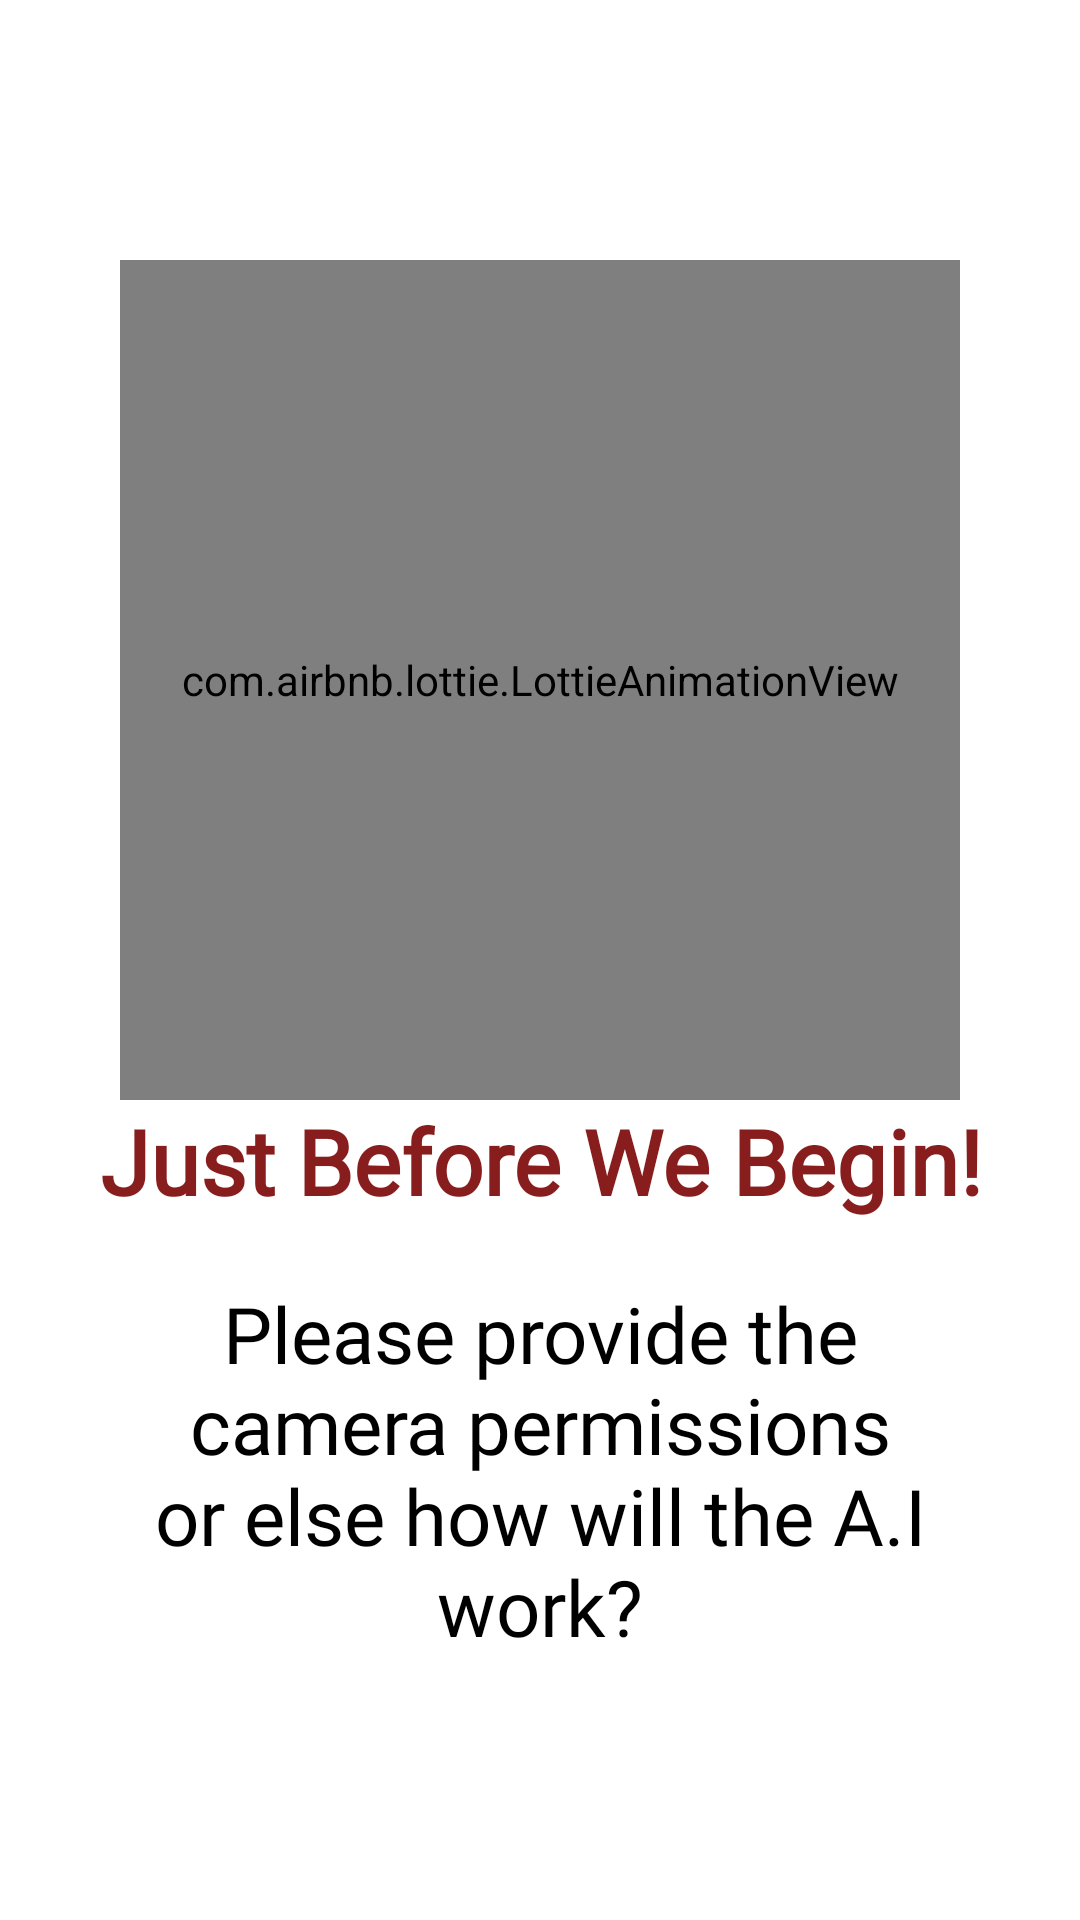

Layout XML and referenced resources for this Android screen:
<!-- AndroidManifest.xml: application theme Theme.Pragya -->
<!-- res/layout/welcome_slide4.xml -->
<?xml version="1.0" encoding="utf-8"?>
<RelativeLayout xmlns:android="http://schemas.android.com/apk/res/android"
    android:layout_width="match_parent"
    android:layout_height="match_parent"
    xmlns:app="http://schemas.android.com/apk/res-auto"
    android:background="#FFFFFF">

    <LinearLayout
        android:layout_width="wrap_content"
        android:layout_height="wrap_content"
        android:layout_centerInParent="true"
        android:gravity="center_horizontal"
        android:orientation="vertical">

        <com.airbnb.lottie.LottieAnimationView
            android:id="@+id/first"
            android:layout_width="280dp"
            android:layout_height="280dp"
            app:lottie_autoPlay="true"
            app:lottie_loop="true"
            app:lottie_fileName="permissions.json"/>

        <TextView
            android:layout_width="wrap_content"
            android:layout_height="wrap_content"
            android:fontFamily="@font/pragya"
            android:text="@string/just_before_we_begin"
            android:textAlignment="center"
            android:textColor="@color/retro_red"
            android:textSize="@dimen/slide_title"
            android:textStyle="bold" />

        <TextView
            android:layout_width="wrap_content"
            android:layout_height="wrap_content"
            android:layout_marginTop="20dp"
            android:fontFamily="@font/pragya"
            android:paddingLeft="@dimen/desc_padding"
            android:paddingRight="@dimen/desc_padding"
            android:text="@string/please_provide_the_camera_permissions_or_else_how_will_the_a_i_work"
            android:textAlignment="center"
            android:textColor="@android:color/black"
            android:textSize="@dimen/slide_desc" />

    </LinearLayout>

</RelativeLayout>
<!-- resources referenced by this layout -->
<resources>
  <color name="retro_red">#881D1D</color>
  <dimen name="desc_padding">40dp</dimen>
  <dimen name="slide_desc">26sp</dimen>
  <dimen name="slide_title">30sp</dimen>
  <string name="just_before_we_begin">Just Before We Begin!</string>
  <string name="please_provide_the_camera_permissions_or_else_how_will_the_a_i_work">Please provide the camera permissions or else how will the A.I work?</string>
  <style name="Theme.Pragya" parent="Theme.MaterialComponents.DayNight.NoActionBar">
          
          <item name="colorPrimary">@color/black</item>
          <item name="colorPrimaryVariant">@color/darker_grey</item>
          <item name="colorOnPrimary">@color/white</item>
          
          <item name="colorSecondary">@color/grey</item>
          <item name="colorSecondaryVariant">@color/darker_grey</item>
          <item name="colorOnSecondary">@color/black</item>
          
          <item name="android:statusBarColor" tools:targetApi="l">?attr/colorPrimaryVariant</item>
          
      </style>
  <color name="black">#FF000000</color>
  <color name="darker_grey">#1B1B1B</color>
  <color name="white">#FFFFFFFF</color>
  <color name="grey">#232323</color>
</resources>
